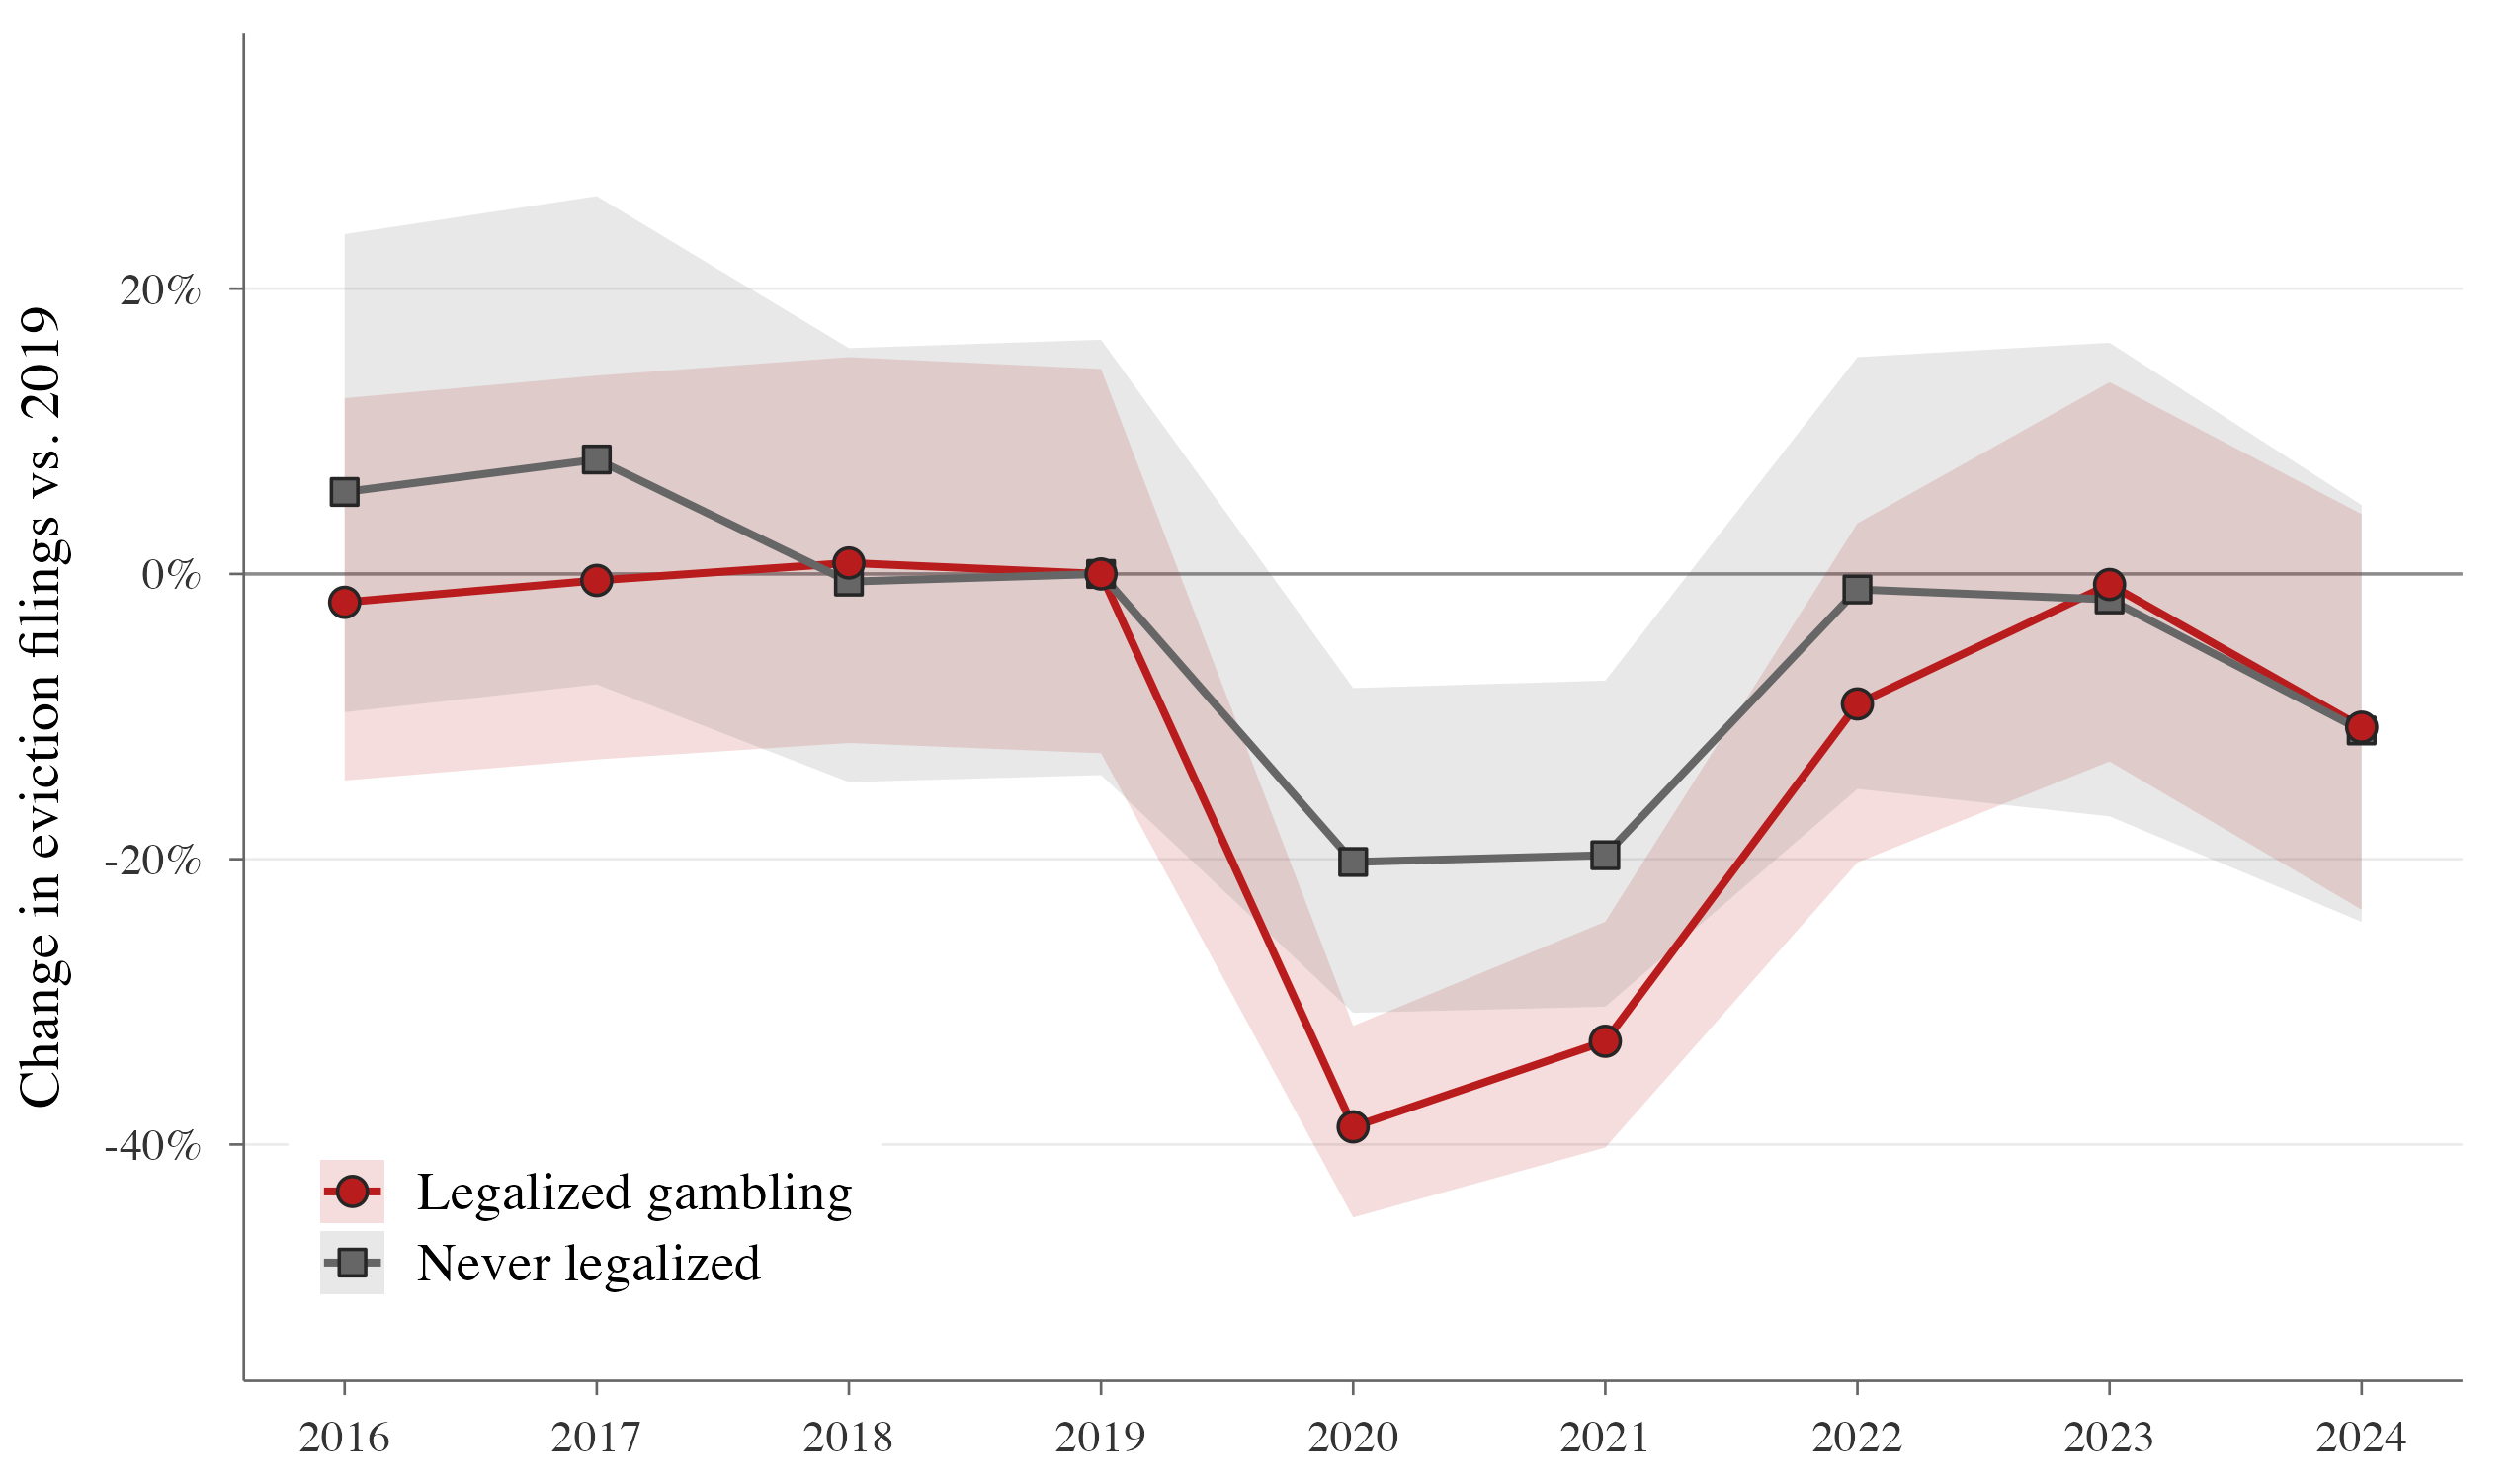

The table this chart was drawn from, first rows:
ever_treated, year, n_counties, y_mean, y_se, y_base, diff_log, pct, pct_low, pct_high, group
FALSE, 2016, 334, 2.429, 0.08052, 2.373, 0.05587, 5.746, -9.692, 23.82, Never legalized
FALSE, 2017, 334, 2.45, 0.08049, 2.373, 0.07717, 8.023, -7.742, 26.48, Never legalized
FALSE, 2018, 358, 2.368, 0.07773, 2.373, -0.00539, -0.5376, -14.59, 15.83, Never legalized
FALSE, 2019, 358, 2.373, 0.07755, 2.373, 0, 0, -14.1, 16.42, Never legalized
FALSE, 2020, 310, 2.148, 0.07253, 2.373, -0.2256, -20.19, -30.77, -8.002, Never legalized
FALSE, 2021, 340, 2.153, 0.07241, 2.373, -0.2196, -19.72, -30.34, -7.477, Never legalized
FALSE, 2022, 350, 2.362, 0.07778, 2.373, -0.01095, -1.089, -15.08, 15.2, Never legalized
FALSE, 2023, 314, 2.355, 0.08584, 2.373, -0.01803, -1.787, -17, 16.21, Never legalized
FALSE, 2024, 307, 2.257, 0.08335, 2.373, -0.1162, -10.97, -24.39, 4.826, Never legalized
TRUE, 2016, 519, 3.075, 0.06956, 3.096, -0.0201, -1.99, -14.48, 12.33, Legalized gambling
TRUE, 2017, 528, 3.091, 0.06875, 3.096, -0.004549, -0.4539, -13, 13.91, Legalized gambling
TRUE, 2018, 532, 3.103, 0.06827, 3.096, 0.007669, 0.7699, -11.85, 15.2, Legalized gambling
TRUE, 2019, 532, 3.096, 0.06852, 3.096, 0, 0, -12.57, 14.37, Legalized gambling
TRUE, 2020, 520, 2.605, 0.05582, 3.096, -0.4904, -38.76, -45.11, -31.68, Legalized gambling
TRUE, 2021, 519, 2.699, 0.05994, 3.096, -0.3969, -32.76, -40.21, -24.38, Legalized gambling
TRUE, 2022, 523, 3, 0.06655, 3.096, -0.09553, -9.111, -20.23, 3.551, Legalized gambling
TRUE, 2023, 528, 3.088, 0.06812, 3.096, -0.007417, -0.739, -13.15, 13.44, Legalized gambling
TRUE, 2024, 395, 2.982, 0.07895, 3.096, -0.1137, -10.74, -23.54, 4.195, Legalized gambling
